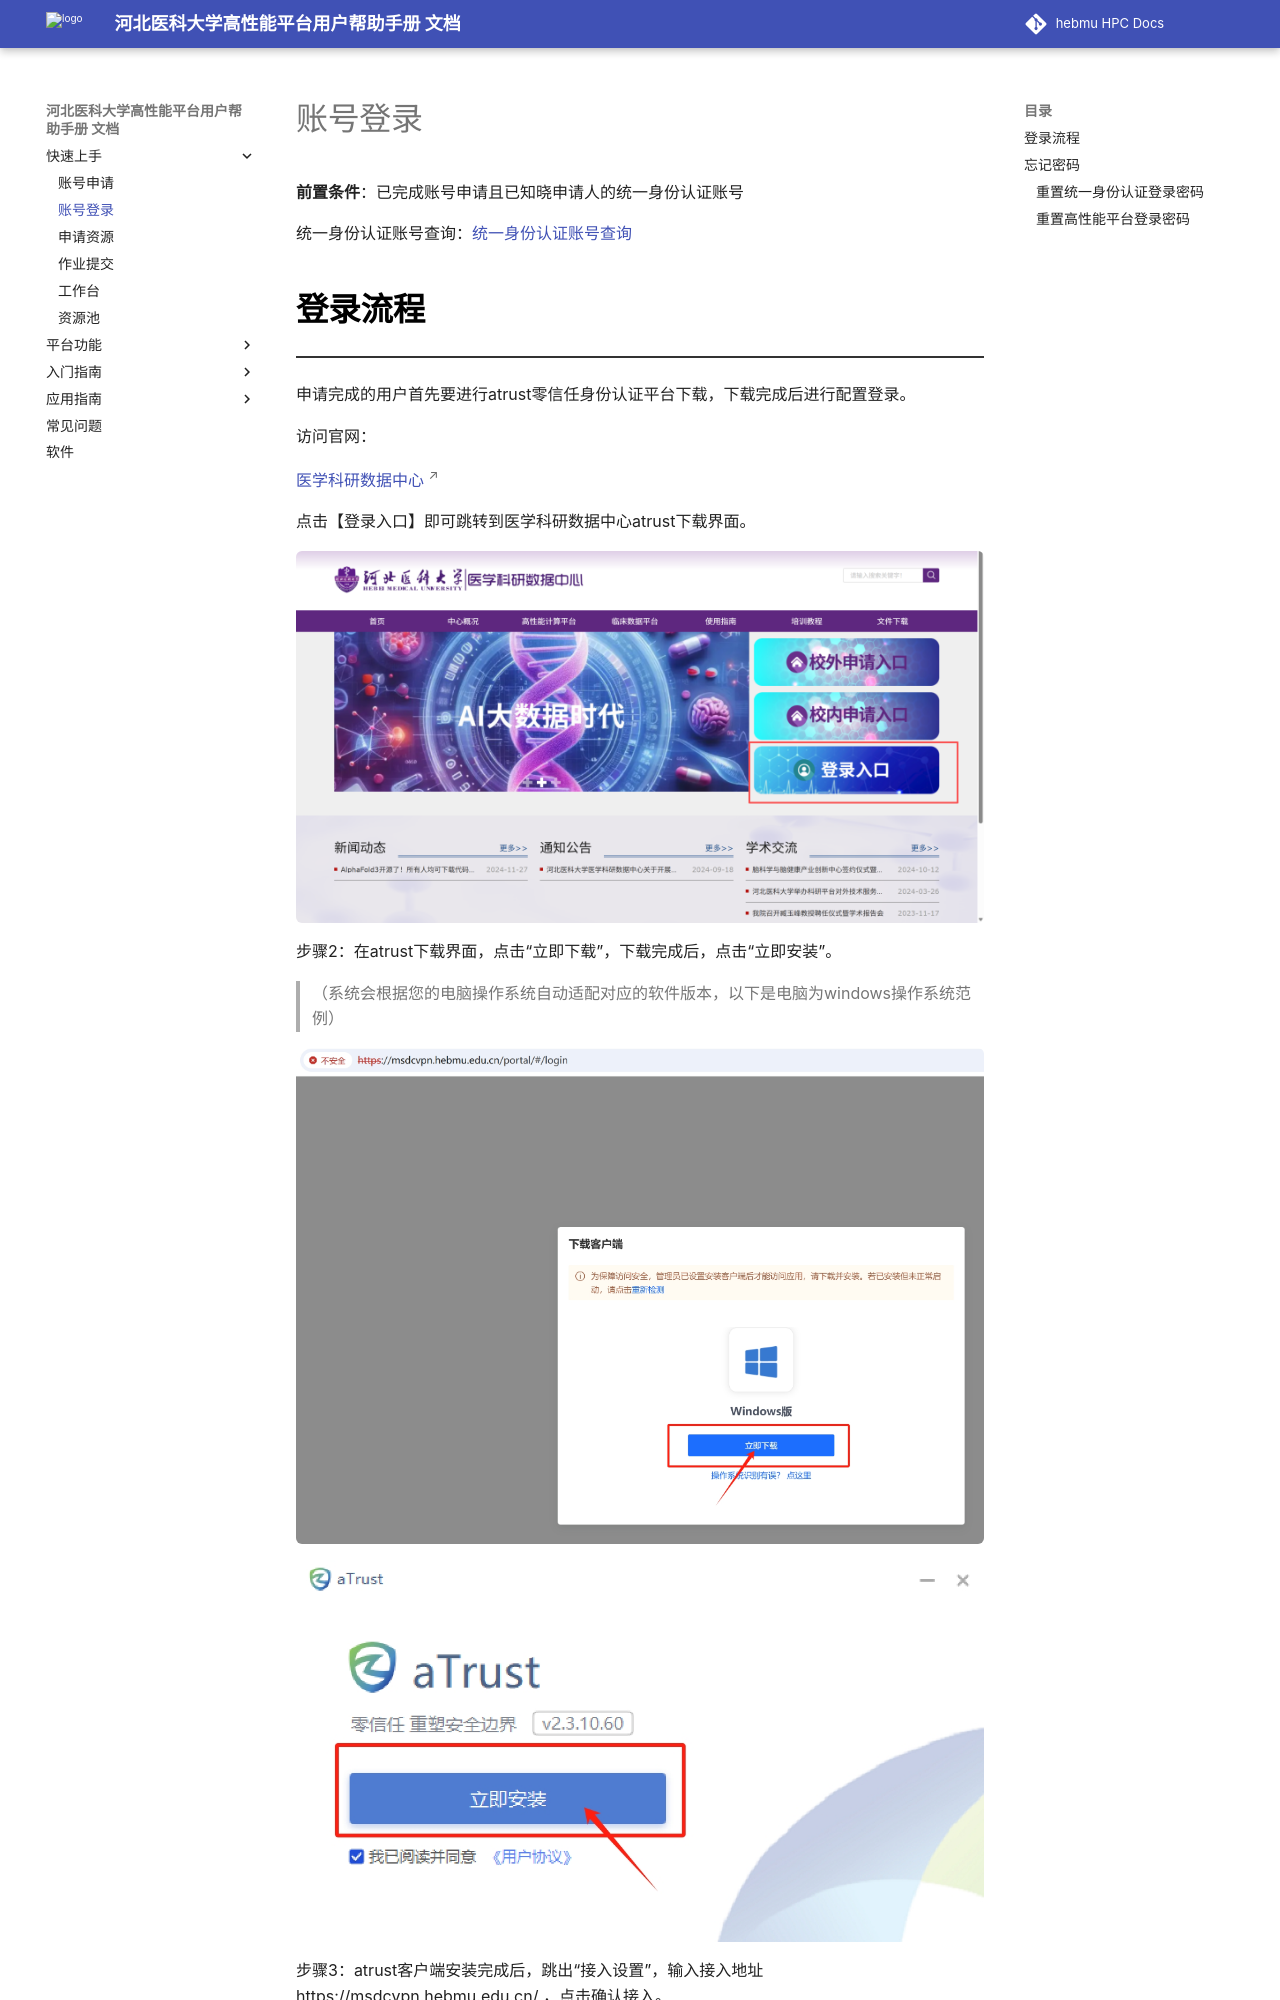

repository: ChengWang97/docs.hpc.msdc.hebmu.edu · page: 01-getQuickstart/2-accountLogin.html · generator: sphinx

***********
账号登录
***********


**前置条件**：已完成账号申请且已知晓申请人的统一身份认证账号

统一身份认证账号查询：:doc:`./..//05-faq/accountapplication/accountquery`


:black:`登录流程`
===================

.. raw:: html

    <hr class="divider_black">


申请完成的用户首先要进行atrust零信任身份认证平台下载，下载完成后进行配置登录。

.. raw:: html

   <p>访问官网：</p>
   <p><a href="https://msdc.hebmu.edu.cn/"
      target="_blank"
      rel="noopener noreferrer">
      医学科研数据中心
   </a></p>

点击【登录入口】即可跳转到医学科研数据中心atrust下载界面。

.. figure:: /_static/img/accountLogin/accountLogin-1.png
   :alt: 登录跳转
   :width: 100%
   :class: zoomable

步骤2：在atrust下载界面，点击“立即下载”，下载完成后，点击“立即安装”。
   
   （系统会根据您的电脑操作系统自动适配对应的软件版本，以下是电脑为windows操作系统范例）
